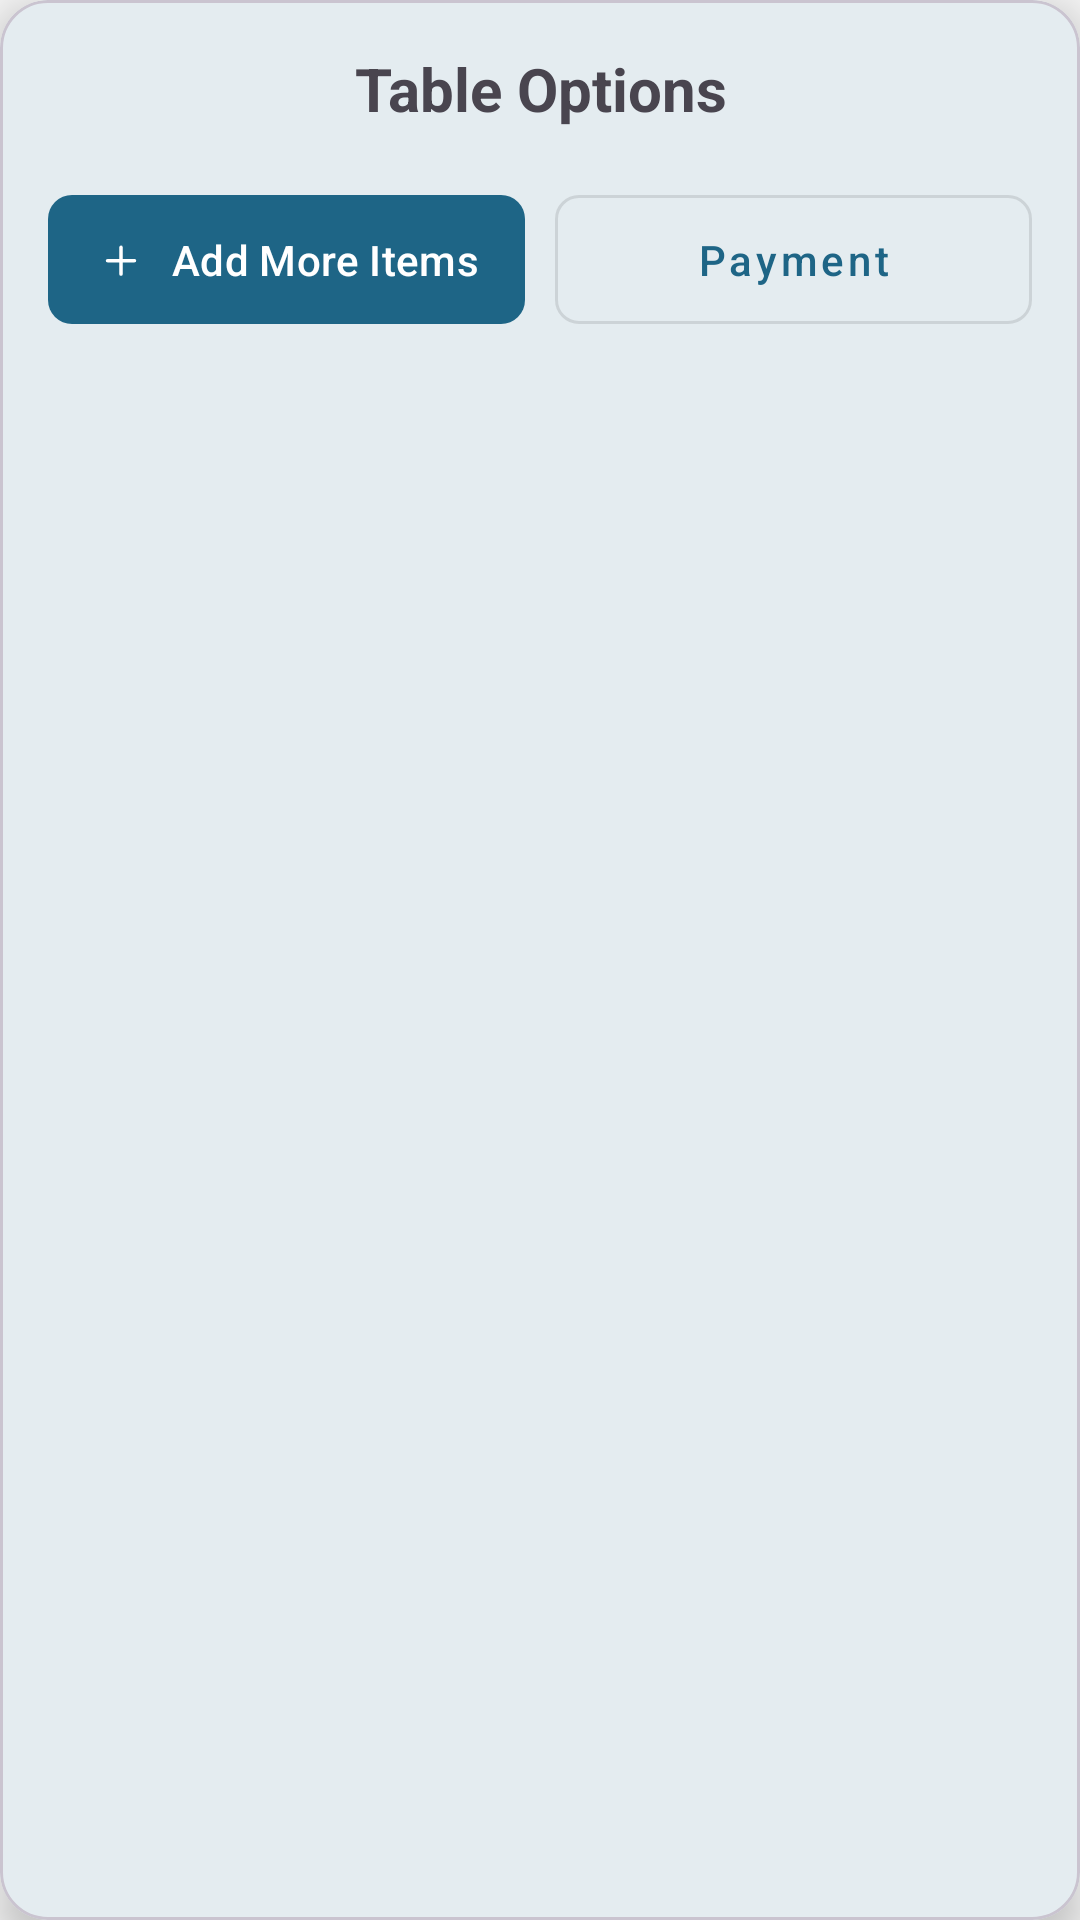

This screen was rendered from an Android layout file. Write that file and the resources it references.
<!-- AndroidManifest.xml: application theme Theme.Restaurant_Manager_App -->
<!-- res/layout/dialog_table_option.xml -->
<?xml version="1.0" encoding="utf-8"?>
<com.google.android.material.card.MaterialCardView xmlns:android="http://schemas.android.com/apk/res/android"
    android:layout_width="match_parent"
    android:layout_height="wrap_content"
    xmlns:app="http://schemas.android.com/apk/res-auto"
    android:layout_margin="16dp"
    app:cardCornerRadius="16dp"
    app:cardElevation="8dp"
    >
    <LinearLayout
        android:layout_width="match_parent"
        android:layout_height="wrap_content"
        android:orientation="vertical"
        android:padding="16dp"
        >
        <RelativeLayout
            android:layout_width="match_parent"
            android:layout_height="wrap_content">
            <TextView
                android:layout_width="match_parent"
                android:layout_height="wrap_content"
                android:gravity="center"
                android:text="Table Options"
                android:textSize="20sp"
                android:textStyle="bold"
                android:layout_marginBottom="16dp"/>
            <ImageView
                android:id="@+id/ic_close"
                android:layout_width="24dp"
                android:layout_height="24dp"
                android:src="@drawable/ic_close"
                android:layout_marginTop="-5dp"
                android:layout_alignParentEnd="true"
                app:layout_constraintEnd_toEndOf="parent"
                app:layout_constraintTop_toTopOf="parent" />
        </RelativeLayout>

        <LinearLayout
            android:layout_width="match_parent"
            android:layout_height="wrap_content"
            android:orientation="horizontal"
            >
            <com.google.android.material.button.MaterialButton
                android:id="@+id/btnAddMoreItems"
                android:layout_width="match_parent"
                android:layout_height="wrap_content"
                android:layout_weight="1"
                android:layout_marginBottom="8dp"
                android:layout_marginEnd="5dp"
                android:padding="12dp"
                android:text="Add More Items"
                android:textAllCaps="false"
                app:cornerRadius="8dp"
                app:icon="@drawable/ic_add"
                app:iconGravity="textStart"/>

            <com.google.android.material.button.MaterialButton
                android:id="@+id/btnPayment"
                android:layout_width="match_parent"
                android:layout_height="wrap_content"
                android:layout_weight="1"
                android:layout_marginBottom="8dp"
                android:layout_marginStart="5dp"
                android:padding="12dp"
                android:text="Payment"
                android:textAllCaps="false"
                app:cornerRadius="8dp"
                app:icon="@drawable/ic_payments"
                app:iconGravity="textStart"
                style="@style/Widget.MaterialComponents.Button.OutlinedButton"/>
        </LinearLayout>

    </LinearLayout>

</com.google.android.material.card.MaterialCardView>
<!-- resources referenced by this layout -->
<resources>
  <!-- drawable ic_add (drawable) -->
  <vector xmlns:android="http://schemas.android.com/apk/res/android"
      android:width="16dp"
      android:height="16dp"
      android:viewportWidth="16"
      android:viewportHeight="16">
    <path
        android:pathData="M8,4a0.5,0.5 0,0 1,0.5 0.5v3.5h3.5a0.5,0.5 0,0 1,0 1h-3.5v3.5a0.5,0.5 0,0 1,-1 0v-3.5h-3.5a0.5,0.5 0,0 1,0 -1h3.5v-3.5A0.5,0.5 0,0 1,8 4"
        android:fillColor="@color/black"/>
  </vector>
  <style name="Theme.Restaurant_Manager_App" parent="Base.Theme.Restaurant_Manager_App" />
  <color name="black">#FF000000</color>
  <color name="primary">#1e6586</color>
  <color name="primary_variant">#1e6586</color>
  <color name="primary_dark">#90cef4</color>
  <color name="white">#FFFFFFFF</color>
  <color name="secondary">#4CAF50</color>
  <color name="secondary_variant">#1B5E20</color>
  <color name="accent">#FFC107</color>
  <color name="background_light">#F5F5F5</color>
  <color name="surface_light">#FFFFFF</color>
  <color name="text_primary_light">#212121</color>
  <color name="text_secondary_light">#757575</color>
  <color name="text_hint_light">#9E9E9E</color>
  <color name="card_light">#FFFFFF</color>
  <color name="divider_color">#DDDDDD</color>
  <style name="PopupMenuStyle" parent="Widget.AppCompat.PopupMenu">
          <item name="android:textColor">@android:color/black</item>
          <item name="android:background">@color/gray_200</item>
          <item name="android:popupBackground">@color/gray_200</item>
      </style>
  <style name="PopupMenuOverflowStyle" parent="Widget.AppCompat.PopupMenu.Overflow">
          <item name="android:textColor">@android:color/black</item>
          <item name="android:background">@color/gray_200</item>
          <item name="android:popupBackground">@color/gray_200</item>
      </style>
  <style name="PopupMenuItemStyle" parent="Widget.AppCompat.DropDownItem.Spinner">
          <item name="android:textColor">@android:color/black</item>
          <item name="android:background">@color/gray_200</item>
      </style>
  <style name="TextAppearance.PopupMenu" parent="TextAppearance.AppCompat.Menu">
          <item name="android:textColor">@android:color/black</item>
      </style>
  <color name="gray_200">#EEEEEE</color>
</resources>
